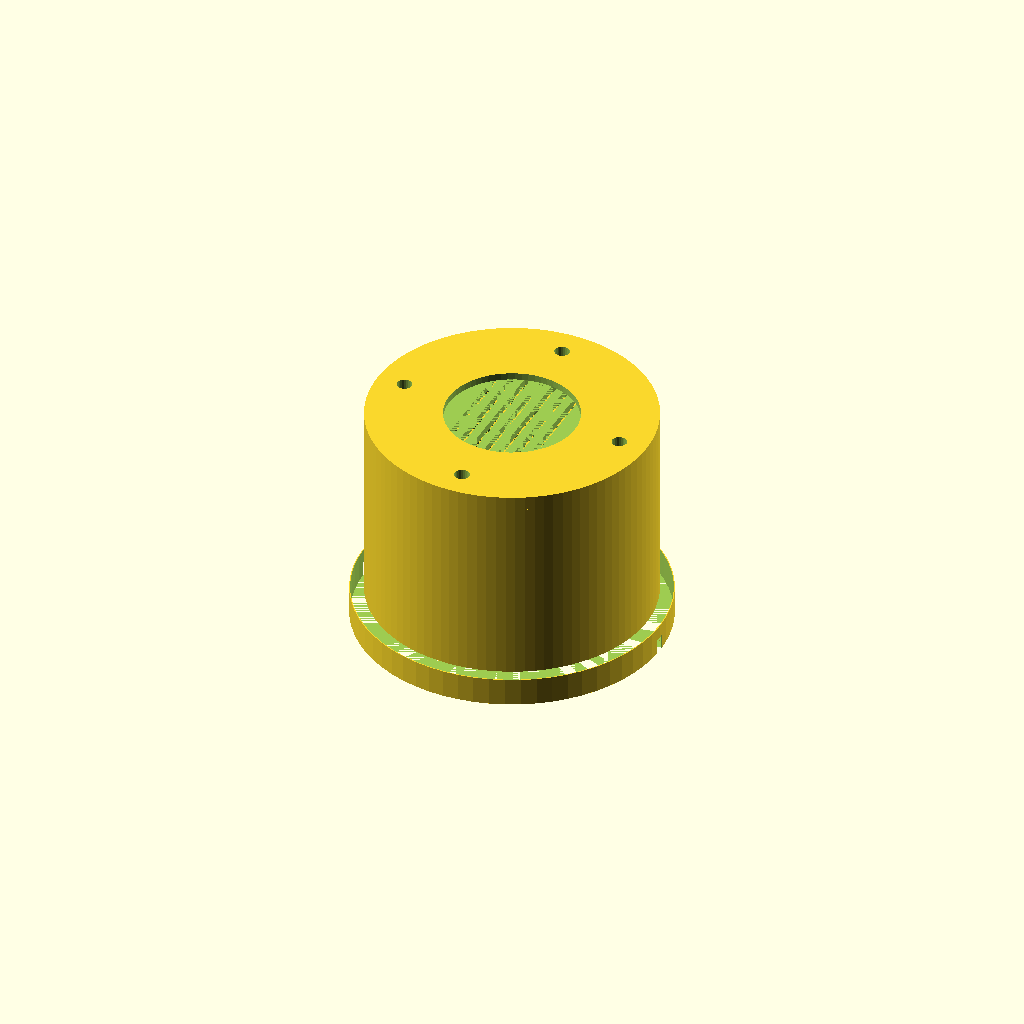
Cell 1 — every parameter at its default value.
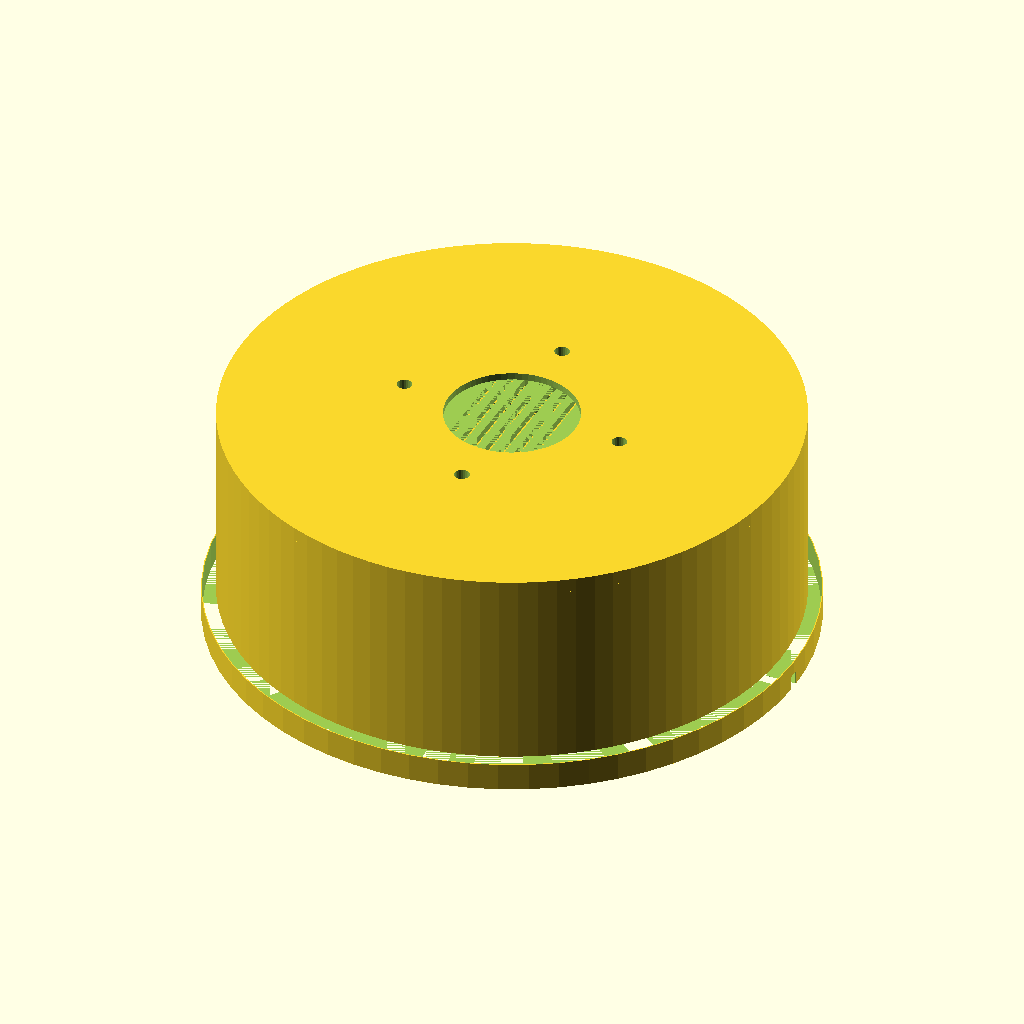
Cell 2 — pod_diameter set to 120, the other parameters unchanged.
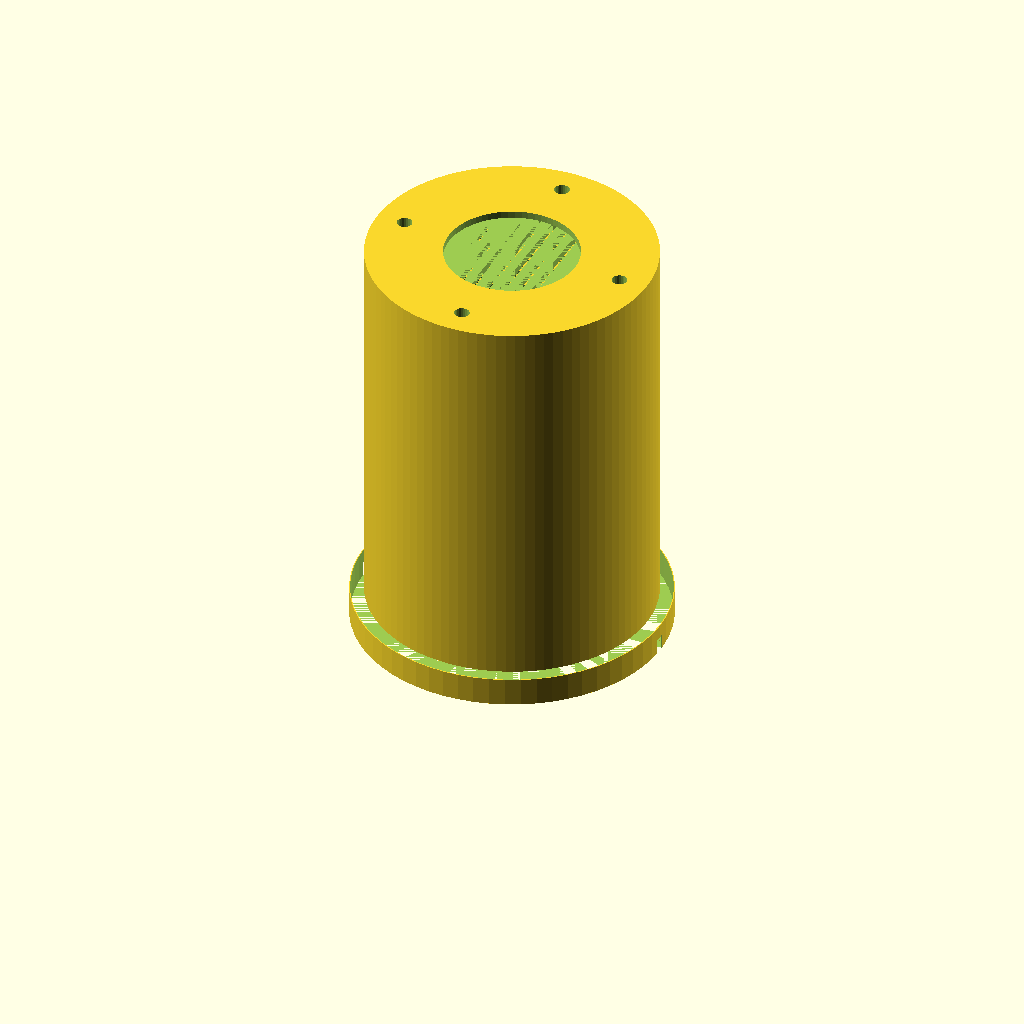
Cell 3: pod_height = 80 (everything else at default).
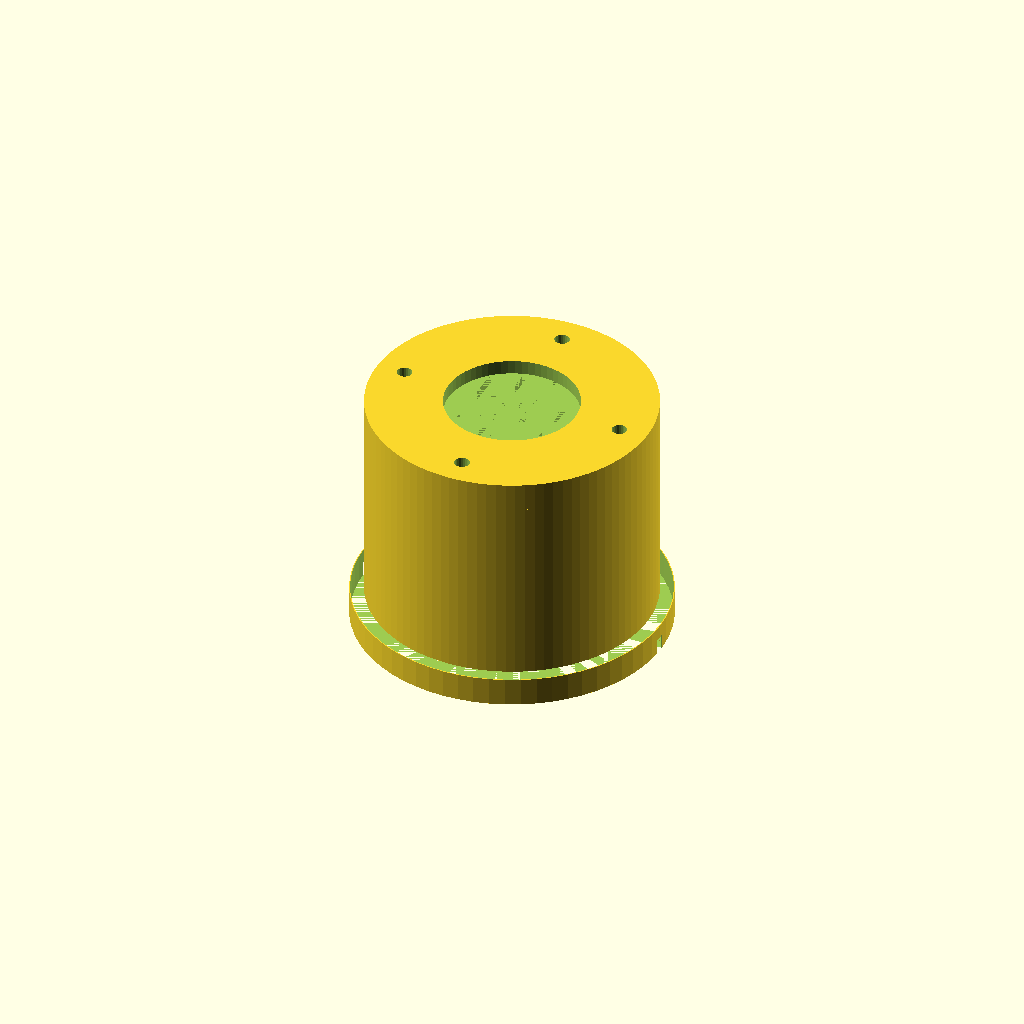
Cell 4: the same model with lid_thickness = 6.
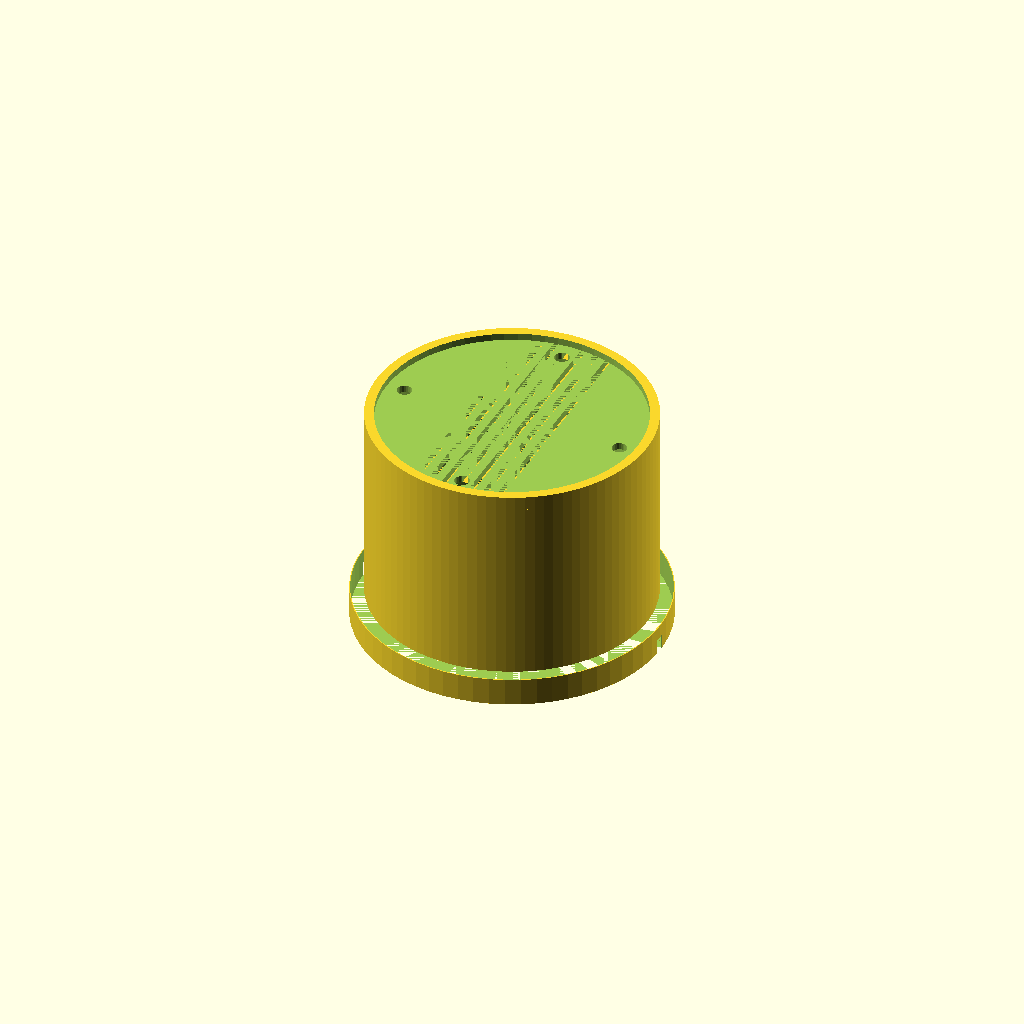
Cell 5: the same model with sensor_window_d = 56.
One fixed orthographic camera (rotation 55°, 0°, 25°; colour scheme Cornfield) for every cell.
OpenSCAD source file hardware/models/pollen_pod/pollen_pod_v0_2.scad:
//////////////////////////////////////////////////////////////
// Pollen Pod v0.1‑G — Open‑Face Variant + Snap‑Fit Ready
// Author: sean + copilot
// Date: 2026‑05‑19
//////////////////////////////////////////////////////////////

//////////////////////////////
// PARAMETERS
//////////////////////////////

pod_diameter       = 60;      // mm — overall pod size
pod_height         = 40;      // mm — base height
lid_thickness      = 3;       // mm — lid wall
sensor_window_d    = 28;      // mm — grille opening
bolt_circle_d      = 48;      // mm — screw pattern diameter
screw_hole_d       = 3.2;     // mm — M3 clearance
snap_clearance     = 0.4;     // mm — radial clearance for PETG
snap_gap           = 2.2;     // mm — snap opening width
boss_height        = 6;       // mm — pod saddle height

//////////////////////////////
// MODULES
//////////////////////////////

// --- Pod Base ---
module pod_base() {
    difference() {
        cylinder(h = pod_height, d = pod_diameter, $fn=96);
        // Internal cavity
        translate([0,0,2])
            cylinder(h = pod_height-2, d = pod_diameter-4, $fn=96);
        // Screw holes
        for (i=[0:3]) {
            angle = i*90;
            x = (bolt_circle_d/2)*cos(angle);
            y = (bolt_circle_d/2)*sin(angle);
            translate([x,y,-1])
                cylinder(h = pod_height+2, d = screw_hole_d, $fn=24);
        }
    }
}

// --- Open‑Face Lid ---
module lid_open_face() {
    difference() {
        // Main lid disc
        cylinder(h = lid_thickness, d = pod_diameter, $fn=96);
        // Grille recess
        translate([0,0,lid_thickness/2])
            cylinder(h = lid_thickness, d = sensor_window_d, $fn=64);
        // Grille bars
        for (i = [-3:3])
            translate([i*3, 0, -1])
                cube([1.2, sensor_window_d, lid_thickness+2], center=true);
        // Screw holes
        for (i=[0:3]) {
            angle = i*90;
            x = (bolt_circle_d/2)*cos(angle);
            y = (bolt_circle_d/2)*sin(angle);
            translate([x,y,-1])
                cylinder(h = lid_thickness+2, d = screw_hole_d, $fn=24);
        }
    }
}

// --- Snap‑Fit Collar (for Garland Integration) ---
module snapfit_collar() {
    difference() {
        cylinder(d = pod_diameter + 6, h = boss_height, $fn=64);
        cylinder(d = pod_diameter + 6 - snap_clearance, h = boss_height + 0.2, $fn=64);
        // Snap gap
        rotate([0,0,0])
            cube([pod_diameter + 6, snap_gap, boss_height+0.2], center=true);
    }
}

// --- Assembled Pod ---
module assembled_pod() {
    snapfit_collar();
    translate([0,0,boss_height]) pod_base();
    translate([0,0,pod_height + boss_height]) lid_open_face();
}

//////////////////////////////
// RENDER
//////////////////////////////

assembled_pod();
Parameter table extracted from the source (name, type, default, range or options):
pod_diameter: number, default 60
pod_height: number, default 40
lid_thickness: number, default 3
sensor_window_d: number, default 28
bolt_circle_d: number, default 48
screw_hole_d: number, default 3.2
snap_clearance: number, default 0.4
snap_gap: number, default 2.2
boss_height: number, default 6
